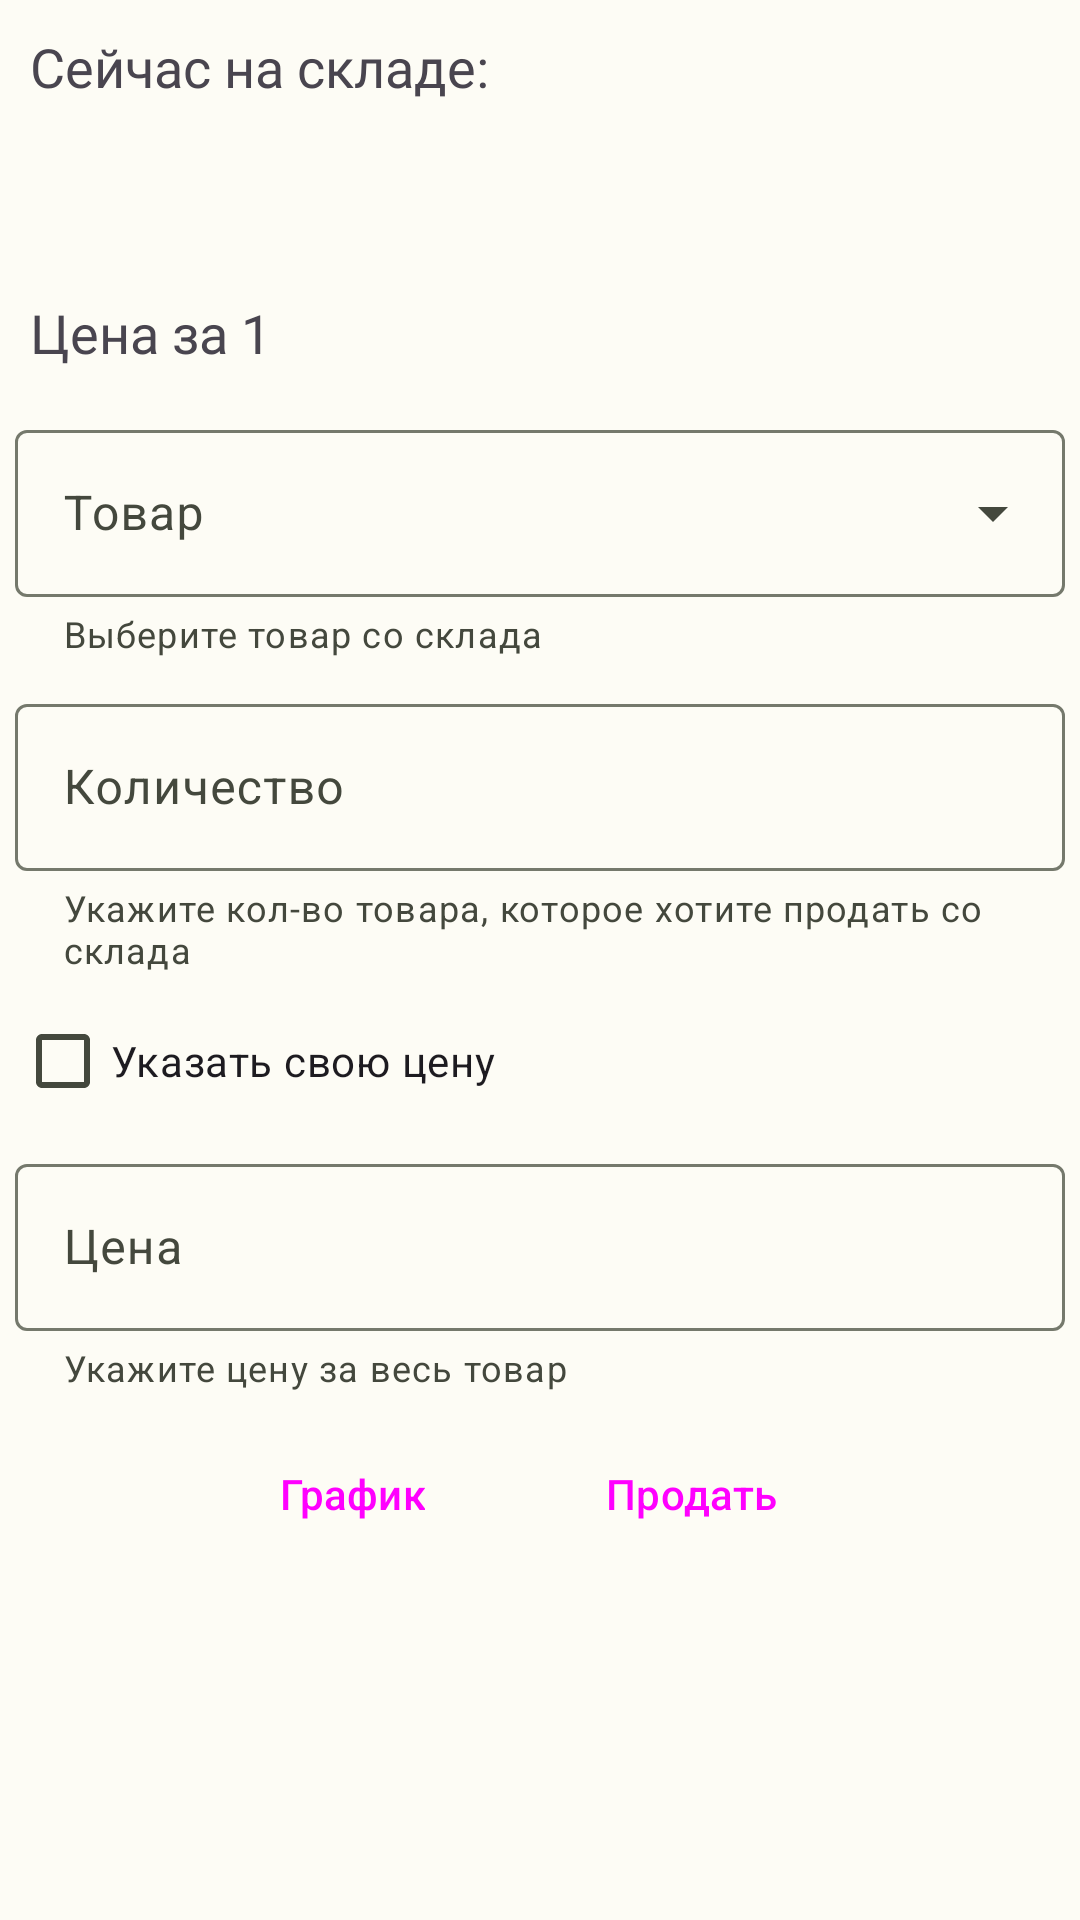

Here is an Android app screen rendered from its layout file. Give the layout XML and the strings, colors and styles it references.
<!-- AndroidManifest.xml: application theme Theme.MyFerma -->
<!-- res/layout/fragment_sale.xml -->
<?xml version="1.0" encoding="utf-8"?>
<ScrollView xmlns:android="http://schemas.android.com/apk/res/android"
    xmlns:app="http://schemas.android.com/apk/res-auto"
    android:layout_width="match_parent"
    android:layout_height="match_parent"
    android:layout_gravity="top|center">

    <LinearLayout xmlns:android="http://schemas.android.com/apk/res/android"
        xmlns:app="http://schemas.android.com/apk/res-auto"
        android:layout_width="match_parent"
        android:layout_height="match_parent"
        android:orientation="vertical">

        <TextView
            android:layout_width="wrap_content"
            android:layout_height="wrap_content"
            android:fontFamily="@font/commissioner_regular"
            android:padding="10dp"
            android:text="@string/result_text"
            android:textSize="18dp" />

        <TextView
            android:id="@+id/totalSale_text"
            android:layout_width="wrap_content"
            android:layout_height="wrap_content"
            android:fontFamily="@font/commissioner_regular"
            android:padding="10dp"
            android:text=""
            android:textSize="18dp" />

        <LinearLayout
            android:layout_width="match_parent"
            android:layout_height="wrap_content"
            android:orientation="horizontal">

            <TextView
                android:layout_width="wrap_content"
                android:layout_height="wrap_content"
                android:fontFamily="@font/commissioner_regular"
                android:padding="10dp"
                android:text="Цена за 1"
                android:textSize="18dp" />

            <TextView
                android:id="@+id/priceSale_text"
                android:layout_width="wrap_content"
                android:layout_height="wrap_content"
                android:fontFamily="@font/commissioner_regular"
                android:text=""
                android:textSize="18dp" />

        </LinearLayout>

        <com.google.android.material.textfield.TextInputLayout
            android:id="@+id/menu"
            style="@style/Widget.Material3.TextInputLayout.OutlinedBox.ExposedDropdownMenu"
            android:layout_width="match_parent"
            android:layout_height="wrap_content"
            app:helperText="Выберите товар со склада"
            android:hint="Товар"
            android:padding="5dp">

            <AutoCompleteTextView
                android:id="@+id/animals_spiner"
                android:layout_width="match_parent"
                android:layout_height="wrap_content"
                android:inputType="none"
                app:simpleItems="@array/animals" />

        </com.google.android.material.textfield.TextInputLayout>

        <com.google.android.material.textfield.TextInputLayout
            android:id="@+id/addSale_edit"
            android:layout_width="match_parent"
            android:layout_height="wrap_content"
            android:hint="Количество"
            android:padding="5dp"
            app:endIconMode="custom"
            app:errorEnabled="true"
            app:helperText="Укажите кол-во товара, которое хотите продать со склада"
            app:helperTextEnabled="true"
            app:suffixText="шт.">

            <com.google.android.material.textfield.TextInputEditText
                android:layout_width="match_parent"
                android:layout_height="wrap_content"
                android:imeOptions="actionGo"
                android:inputType="phone" />

        </com.google.android.material.textfield.TextInputLayout>

        <CheckBox
            android:id="@+id/check_price"
            android:layout_width="match_parent"
            android:layout_height="wrap_content"
            android:layout_marginLeft="5dp"
            android:text="Указать свою цену" />


        <com.google.android.material.textfield.TextInputLayout
            android:id="@+id/addPrice_edit"
            android:layout_width="match_parent"
            android:layout_height="wrap_content"
            android:hint="Цена"
            android:padding="5dp"
            app:endIconMode="custom"
            app:errorEnabled="true"
            app:helperText="Укажите цену за весь товар"
            app:helperTextEnabled="true"
            app:suffixText="₽">

            <com.google.android.material.textfield.TextInputEditText
                android:layout_width="match_parent"
                android:layout_height="wrap_content"
                android:imeOptions="actionGo"
                android:inputType="number" />

        </com.google.android.material.textfield.TextInputLayout>

        <LinearLayout
            android:layout_width="match_parent"
            android:layout_height="wrap_content"
            android:gravity="center"
            android:layout_marginTop="5dp"
            android:orientation="horizontal">

            <Button
                android:id="@+id/saleChart_button"
                style="@style/Widget.Material3.Button.Icon"
                android:layout_width="wrap_content"
                android:layout_height="wrap_content"
                android:onClick="onClickAddChart"
                android:text="График"
                app:icon="@drawable/baseline_bar_chart_24" />

            <Button
                android:id="@+id/addSale_button"
                style="@style/Widget.Material3.Button.Icon"
                android:layout_width="wrap_content"
                android:layout_height="wrap_content"
                android:layout_marginLeft="20dp"
                android:onClick="onClickAdd"
                android:text="Продать"
                app:icon="@drawable/ic_baseline_currency_ruble_24"

                />
        </LinearLayout>

        <TextView
            android:id="@+id/errorText"
            android:layout_width="wrap_content"
            android:layout_height="wrap_content"
            android:fontFamily="@font/commissioner_regular"
            android:padding="10dp"
            android:text=""
            android:textColor="#f50029"
            android:textSize="18dp" />
    </LinearLayout>
</ScrollView>
<!-- resources referenced by this layout -->
<resources>
  <string-array name="animals">
          <item>Яйца</item>
          <item>Молоко</item>
          <item>Мясо</item>
      </string-array>
  <string name="result_text">Сейчас на складе:</string>
  <color name="md_theme_light_primary">#3E6A00</color>
  <color name="md_theme_light_onPrimary">#FFFFFF</color>
  <color name="md_theme_light_primaryContainer">#B9F474</color>
  <color name="md_theme_light_onPrimaryContainer">#0F2000</color>
  <color name="md_theme_light_secondary">#576249</color>
  <color name="md_theme_light_onSecondary">#FFFFFF</color>
  <color name="md_theme_light_secondaryContainer">#DBE7C8</color>
  <color name="md_theme_light_onSecondaryContainer">#151E0B</color>
  <color name="md_theme_light_tertiary">#386663</color>
  <color name="md_theme_light_onTertiary">#FFFFFF</color>
  <color name="md_theme_light_tertiaryContainer">#BBECE8</color>
  <color name="md_theme_light_onTertiaryContainer">#00201E</color>
  <color name="md_theme_light_error">#BA1A1A</color>
  <color name="md_theme_light_errorContainer">#FFDAD6</color>
  <color name="md_theme_light_onError">#FFFFFF</color>
  <color name="md_theme_light_onErrorContainer">#410002</color>
  <color name="md_theme_light_background">#FDFCF5</color>
  <color name="md_theme_light_onBackground">#1B1C18</color>
  <color name="md_theme_light_surface">#FDFCF5</color>
  <color name="md_theme_light_onSurface">#1B1C18</color>
  <color name="md_theme_light_surfaceVariant">#E1E4D5</color>
  <color name="md_theme_light_onSurfaceVariant">#44483D</color>
  <color name="md_theme_light_outline">#75796C</color>
  <color name="md_theme_light_inverseOnSurface">#F2F1E9</color>
  <color name="md_theme_light_inverseSurface">#30312C</color>
  <color name="md_theme_light_inversePrimary">#9ED75B</color>
</resources>
